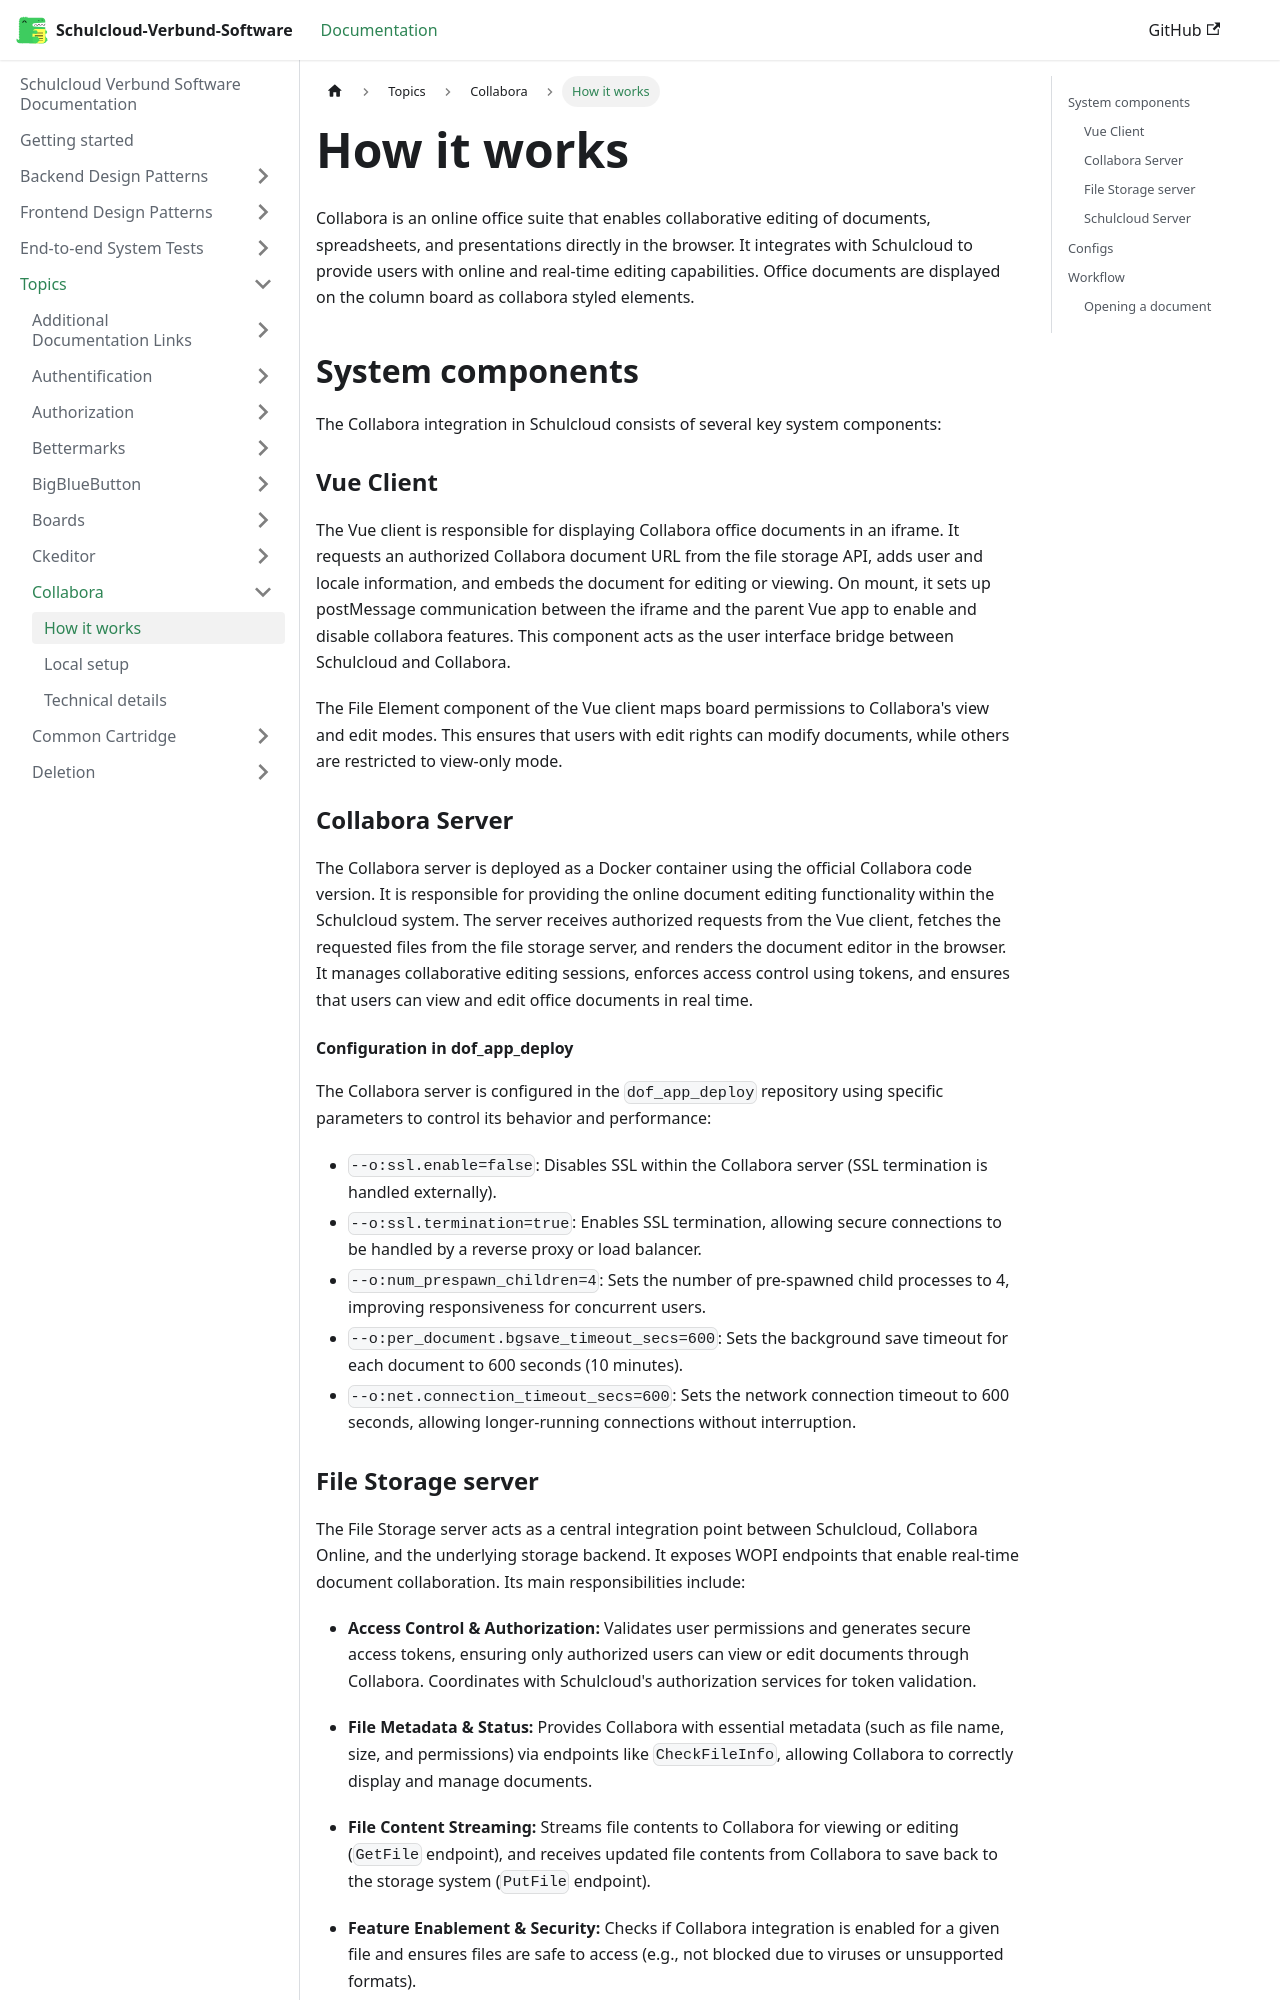

repository: hpi-schul-cloud/schulcloud-documentation · page: docs/topics/collabora/How it works.html · generator: docusaurus

# How it works
Collabora is an online office suite that enables collaborative editing of documents, spreadsheets, and presentations directly in the browser. It integrates with Schulcloud to provide users with online and real-time editing capabilities. Office documents are displayed on the column board as collabora styled elements.

## System components
The Collabora integration in Schulcloud consists of several key system components:
### Vue Client
The Vue client is responsible for displaying Collabora office documents in an iframe. It requests an authorized Collabora document URL from the file storage API, adds user and locale information, and embeds the document for editing or viewing. On mount, it sets up postMessage communication between the iframe and the parent Vue app to enable and disable collabora features. This component acts as the user interface bridge between Schulcloud and Collabora.

The File Element component of the Vue client maps board permissions to Collabora's view and edit modes. This ensures that users with edit rights can modify documents, while others are restricted to view-only mode.

### Collabora Server
The Collabora server is deployed as a Docker container using the official Collabora code version. It is responsible for providing the online document editing functionality within the Schulcloud system. The server receives authorized requests from the Vue client, fetches the requested files from the file storage server, and renders the document editor in the browser. It manages collaborative editing sessions, enforces access control using tokens, and ensures that users can view and edit office documents in real time.

#### Configuration in dof_app_deploy
The Collabora server is configured in the `dof_app_deploy` repository using specific parameters to control its behavior and performance:

- `--o:ssl.enable=false`: Disables SSL within the Collabora server (SSL termination is handled externally).
- `--o:ssl.termination=true`: Enables SSL termination, allowing secure connections to be handled by a reverse proxy or load balancer.
- `--o:num_prespawn_children=4`: Sets the number of pre-spawned child processes to 4, improving responsiveness for concurrent users.
- `--o:per_document.bgsave_timeout_secs=600`: Sets the background save timeout for each document to 600 seconds (10 minutes).
- `--o:net.connection_timeout_secs=600`: Sets the network connection timeout to 600 seconds, allowing longer-running connections without interruption.
